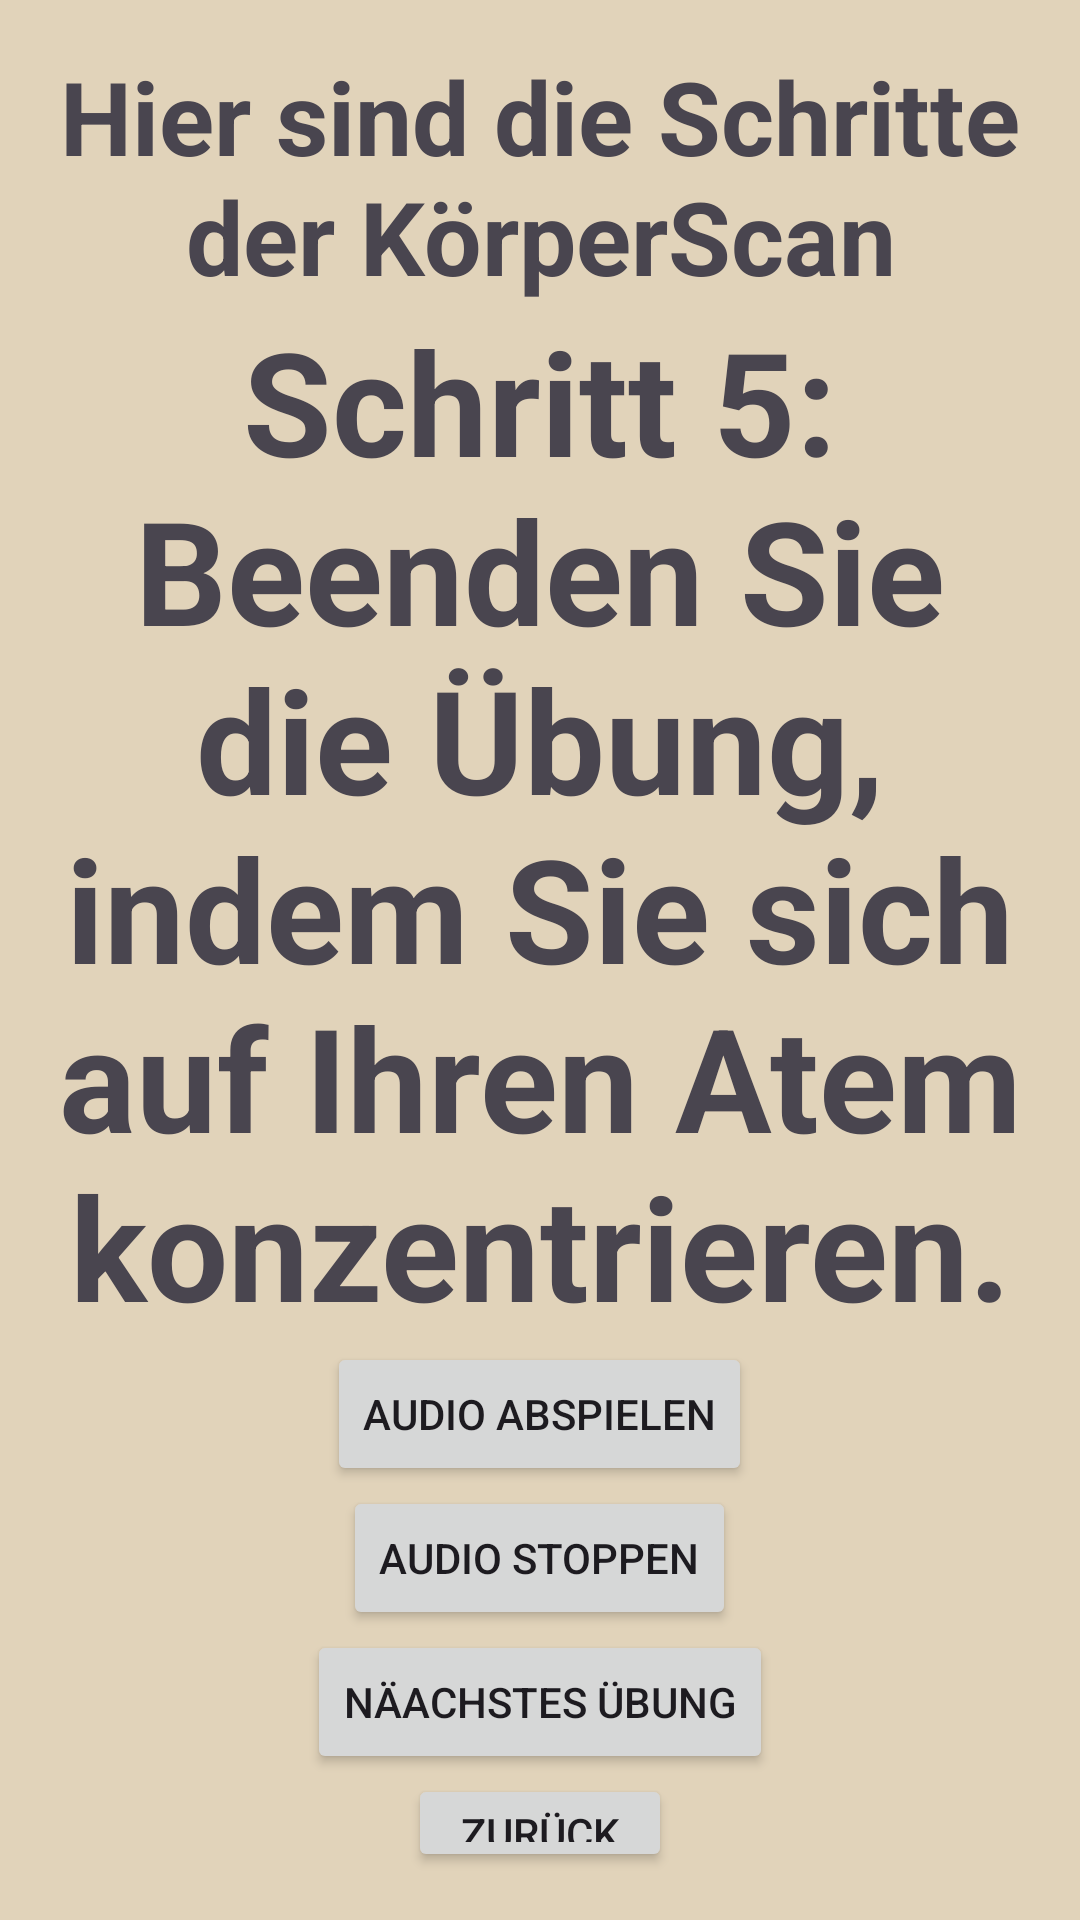

Android layout source for this screen:
<!-- AndroidManifest.xml: application theme Theme.BeMind -->
<!-- res/layout/activity_main18.xml -->
<?xml version="1.0" encoding="utf-8"?>
<LinearLayout xmlns:android="http://schemas.android.com/apk/res/android"
    android:layout_width="match_parent"
    android:layout_height="match_parent"
    android:orientation="vertical"
    android:gravity="center"
    android:padding="16dp"
    android:background="#E1D3BA">


    <TextView
        android:id="@+id/title"
        android:layout_width="wrap_content"
        android:layout_height="wrap_content"
        android:layout_gravity="center"
        android:gravity="center"
        android:text="Hier sind die Schritte der KörperScan"
        android:textSize="34sp"
        android:textStyle="bold" />


    <TextView
        android:id="@+id/step_text"
        android:layout_width="wrap_content"
        android:layout_height="wrap_content"
        android:layout_gravity="center"
        android:gravity="center"
        android:text="Schritt 5: Beenden Sie die Übung, indem Sie sich auf Ihren Atem konzentrieren."
        android:textSize="48sp"
        android:textStyle="bold" />

    <Button
        android:id="@+id/audioButtonk5"
        android:layout_width="wrap_content"
        android:layout_height="wrap_content"
        android:text="Audio Abspielen"/>

    <Button
        android:id="@+id/stopk5"
        android:layout_width="wrap_content"
        android:layout_height="wrap_content"
        android:text="Audio Stoppen"/>
    <Button
        android:id="@+id/nextButton2"
        android:layout_width="wrap_content"
        android:layout_height="wrap_content"
        android:text="Näachstes Übung"/>


    <Button
        android:id="@+id/backButtonk5"
        android:layout_width="wrap_content"
        android:layout_height="wrap_content"
        android:text="Zurück"/>

</LinearLayout>
<!-- resources referenced by this layout -->
<resources>
  <style name="Theme.BeMind" parent="Base.Theme.BeMind" />
  <style name="Base.Theme.BeMind" parent="Theme.Material3.DayNight.NoActionBar">
          
          
      </style>
</resources>
